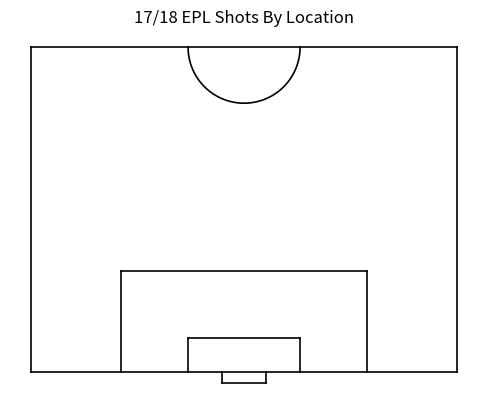

The matplotlib source for this figure:
import matplotlib.pyplot as plt
from matplotlib.patches import Arc
import matplotlib.cm as cm

import numpy as np


class Pitch:
    def __init__(self, ax, title=None):
        self.ax = ax
        self.ax.set_title(title)
        self.ax.set_aspect('equal')
        self.ax.axis('off')

        self.draw_pitch()

    def draw_pitch(self):
        def plot_sidelines():
            self._draw_line([0, 0], [0, pitch_length])
            self._draw_line([0, pitch_width], [pitch_length, pitch_length])
            self._draw_line([pitch_width, pitch_width], [pitch_length, 0])
            self._draw_line([pitch_width, 0], [0, 0])

        def plot_centre_circle():
            centre_x = centre_of_goal
            centre_y = pitch_length

            x = np.linspace(centre_circle_radius * -1, centre_circle_radius, 1000)
            y = np.sqrt(centre_circle_radius ** 2 - (x ** 2)) * -1
            self._draw_line(x + centre_x, y + centre_y)

        def plot_penalty_area():
            def plot_box(size):
                goal_line = 0
                edge_of_box = size

                width = goal_size + (size * 2)

                def get_y_coordinates():
                    split_box_width = width / 2
                    return centre_of_goal + split_box_width, centre_of_goal - split_box_width

                top, bottom = get_y_coordinates()

                self._draw_line([top, top], [goal_line, edge_of_box])
                self._draw_line([top, bottom], [edge_of_box, edge_of_box])
                self._draw_line([bottom, bottom], [goal_line, edge_of_box])

            plot_box(penalty_area_size)
            plot_box(six_yard_box_size)

        def plot_goal():
            size = (goal_size / 2)
            goal_left, goal_right = (centre_of_goal - size, centre_of_goal + size)
            net_depth = size * -0.5

            self._draw_line([goal_left, goal_left], [0, net_depth])
            self._draw_line([goal_left, goal_right], [net_depth, net_depth])
            self._draw_line([goal_right, goal_right], [net_depth, 0])

        plot_sidelines()
        plot_centre_circle()
        plot_penalty_area()
        plot_goal()

    def _draw_line(self, x, y):
        self.ax.plot(x, y, color='black', linewidth=1.2)

    def plot_histogram(self, histo):
        extent = [0, pitch_length, 0, pitch_width]
        self.ax.imshow(histo, extent=extent, cmap='Reds')


# Config
pitch_length = 116 / 2
pitch_width = 76

centre_circle_radius = 10

goal_size = 8
centre_of_goal = pitch_width / 2
goalposts = [centre_of_goal + (post * (goal_size * 0.5)) for post in [1, -1]]

penalty_area_size = 18
six_yard_box_size = 6


if __name__ == '__main__':
    fig, ax = plt.subplots()
    Pitch(ax, '17/18 EPL Shots By Location')
    plt.show()
